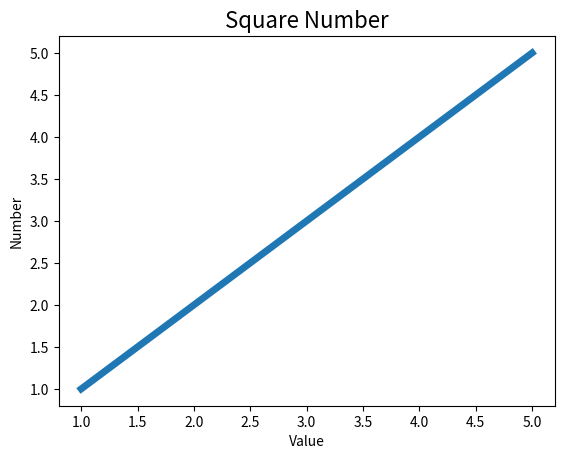

Generate this figure with matplotlib:
import matplotlib.pyplot as plt

squares = [1,2,3,4,5]
number = [1,2,3,4,5]
plt.plot(number,squares,linewidth = 5) #plot函数：尝试根据数字绘制出有意义的图形
plt.title('Square Number',fontsize = 16) #标题，fontsize:字体大小
plt.tick_params(axis = 'both',labelsize = 10) #设置刻度标记大小

plt.xlabel('Value',fontsize = 10)
plt.ylabel('Number',fontsize = 10)

plt.show() # 打开 matplotlib查看器,并显示绘制的图像
